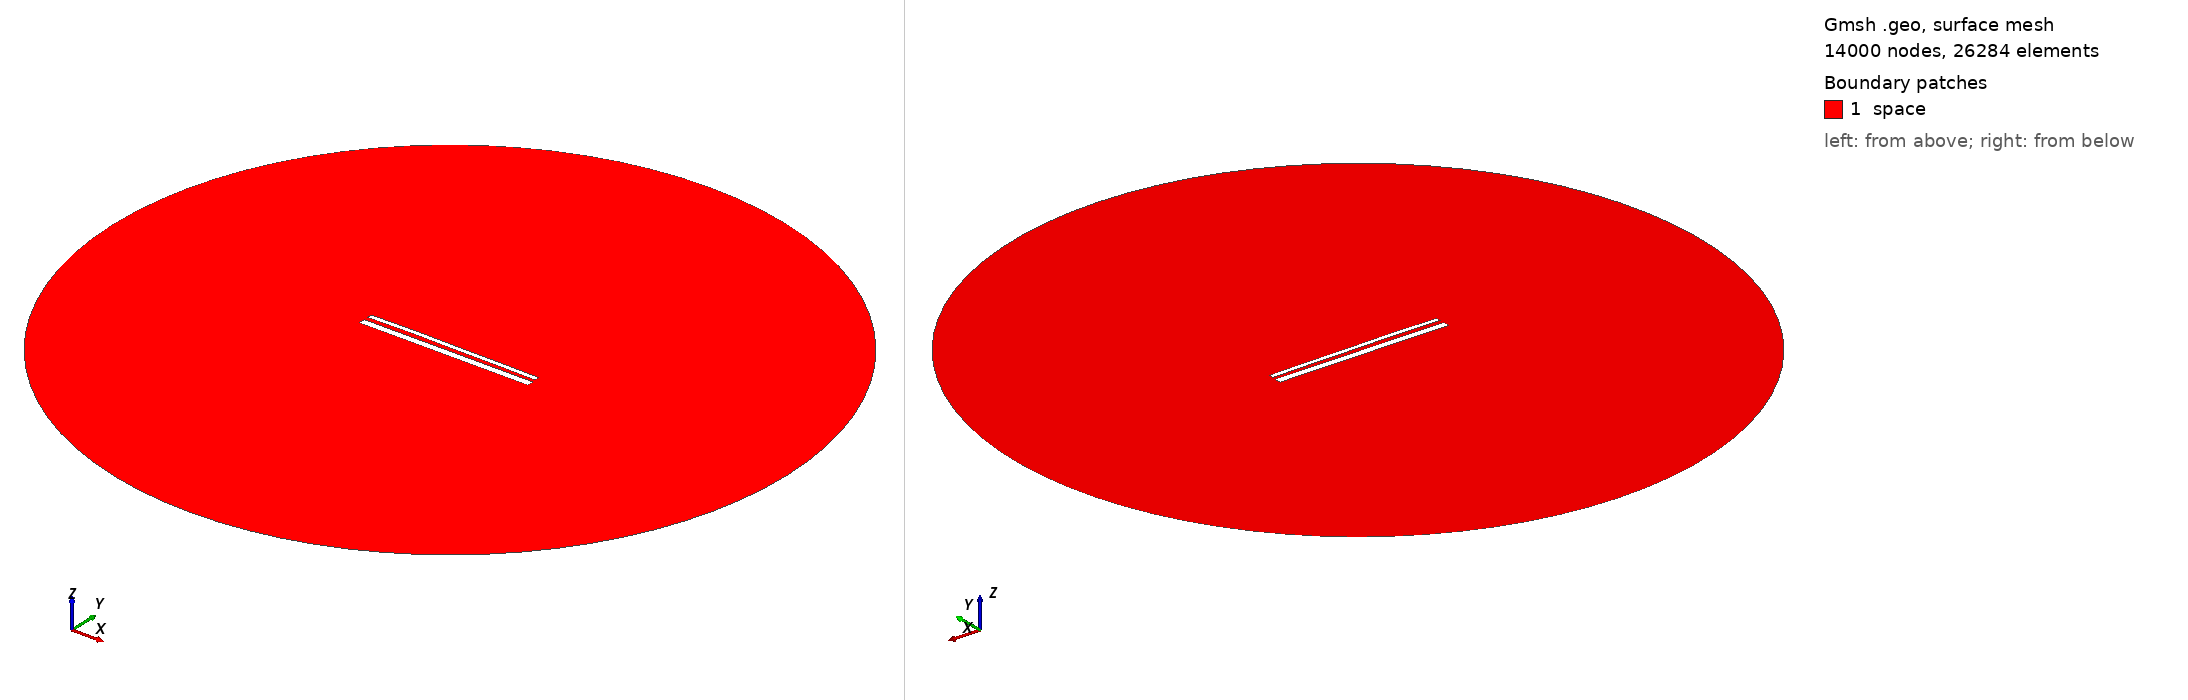

Gmsh geometry script, surface-meshed: 14000 nodes, 26284 surface elements. Boundary patches (legend numbers): 1 space. Left view from above one corner, right view from below the opposite corner. Legend entries are the model's physical surfaces. The drawing asked Gmsh for element sizes between 1% and 20% of the model's largest extent; the script's own settings can give other sizes.

=== 14494.geo (drawn) ===
//---------------------------------------
// Geometry kernel
//---------------------------------------

SetFactory("OpenCASCADE");



//---------------------------------------
// Parameters of the geometry
//---------------------------------------

// Overetch of the upper plate
overetch = 0.5;

// Distance between the plates
distance = 2.25;

// Discretization over the x axis (for the deformation)
nx = 50; 

// Length of the plate
L = 100 - overetch; 

// Number of modes
n = 4; 

// 1st mode coefficient
coeff(1) = -0.15;
beta(1) = 0.596864 * 3.1415926535 / L;

// 2nd mode coefficient
coeff(2) = 0.15;
beta(2) = 1.49418 * 3.1415926535 / L;

// 3rd mode coefficient
coeff(3) = 0.07499999999999998;
beta(3) = 2.50025 * 3.1415926535 / L;

// 4th mode coefficient
coeff(4) = 0.07499999999999998;
beta(4) = 3.49999 * 3.1415926535 / L;



//---------------------------------------
// Upper plate (deformed rectangle)
//---------------------------------------

// Coordiantes of the upper plate
xmin = -50;
xmax = 50 - overetch;

// Height of the upper plate
yheight = 4 - 2 * overetch;

// Indexes of the points
UpperID[] = {};
LowerID[] = {};
LeftID[] = {};
RightID[] = {};

// Point index
p = 1;

// Horizontal edges
For i In {1:nx}
    x = xmin + (i-1)*(xmax - xmin)/(nx-1);

    y_bottom = distance / 2 + overetch;
    For j In {1:n}
        C = (Cosh(beta(j)*L) + Cos(beta(j)*L)) / (Sinh(beta(j)*L) + Sin(beta(j)*L));
        y_bottom  = y_bottom + coeff(j) * (Cosh(beta(j)*(x+50)) - Cos(beta(j)*(x+50)) - C * (Sinh(beta(j)*(x+50)) - Sin(beta(j)*(x+50))));
    EndFor

    y_top = y_bottom + yheight;

    Point(p) = {x, y_top, 0, 1.0};
    UpperID[i] = p;
    p = p + 1;

    Point(p) = {x, y_bottom, 0, 1.0};
    LowerID[i] = p;
    p = p + 1;
EndFor

// Create point lists
UpperPts[] = {}; LowerPts[] = {};
For i In {1:nx}
  UpperPts[] += {UpperID[i]};
  LowerPts[] += {LowerID[i]};
EndFor

// Build splines
Spline(1) = {UpperPts[]};
Spline(2) = {LowerPts[]};
Line(3) = {LowerPts[nx-1], UpperPts[nx-1]};
Line(4) = {LowerPts[0], UpperPts[0]};

// Build the plane surface
Curve Loop(1) = {2, 3, -1, -4};
Plane Surface(1) = {1};



//---------------------------------------
// Lower plate (rectangle)
//---------------------------------------

// Vertices
Point(1001) = {-50, -1, 0, 1.0};
Point(1002) = { 50, -1, 0, 1.0};
Point(1003) = { 50,  -5, 0, 1.0};
Point(1004) = {-50,  -5, 0, 1.0};

// Edges
Line(5) = {1001, 1002};
Line(6) = {1002, 1003};
Line(7) = {1003, 1004};
Line(8) = {1004, 1001};

// Plane surface
Line Loop(2) = {5, 6, 7, 8};
Plane Surface(2) = {2}; 



//---------------------------------------
// Outer (fictious) boundary
//---------------------------------------

// Points
Point(1005) = {0, 0, 0};       // Center
Point(1006) = {200, 0, 0};     // Start point
Point(1007) = {0, 200, 0};     // 90 degrees
Point(1008) = {-200, 0, 0};    // 180 degrees
Point(1009) = {0, -200, 0};    // 270 degrees

// Circle arcs (each needs start, center, end)
Circle(9) = {1006, 1005, 1007};
Circle(10) = {1007, 1005, 1008};
Circle(11) = {1008, 1005, 1009};
Circle(12) = {1009, 1005, 1006};

// Plane surface for the entire domain
Curve Loop(3) = {9, 10, 11, 12};
Surface(3) = {3};

// Subtract the plates from the whole domain to obtain the actual domain where we want to solve the equations
BooleanDifference{ Surface{3}; Delete; }{ Surface{1}; Surface{2}; Delete; }




//---------------------------------------
// Transfinite Lines/Curves
//---------------------------------------

// Set the number of points on the boundaries
r = 7;

// Plates
Transfinite Curve {1, 2} = 50*r Using Progression 1;
Transfinite Curve {3, 4} = 2*r Using Progression 1;
Transfinite Line {5, 7} = 50*r Using Progression 1;
Transfinite Line {6, 8} = 2*r Using Progression 1;

// Outer boundary
Transfinite Line {9, 10, 11, 12} = 20 Using Progression 1;



//---------------------------------------
// Physical groups
//---------------------------------------                

// Physical curves (boundaries)
Physical Line("force_segment", 10) = {2};
Physical Line("upper_plate", 11) = {1, 3, 4};
Physical Line("lower_plate", 12) = {5, 6, 7, 8};
Physical Line("boundary", 20) = {9, 10, 11, 12};

// Physical Surfaces
Physical Surface("space", 30) = {3};



//---------------------------------------
// 6. Generate the Mesh
//---------------------------------------

// 2D mesh generation
Mesh 2;
